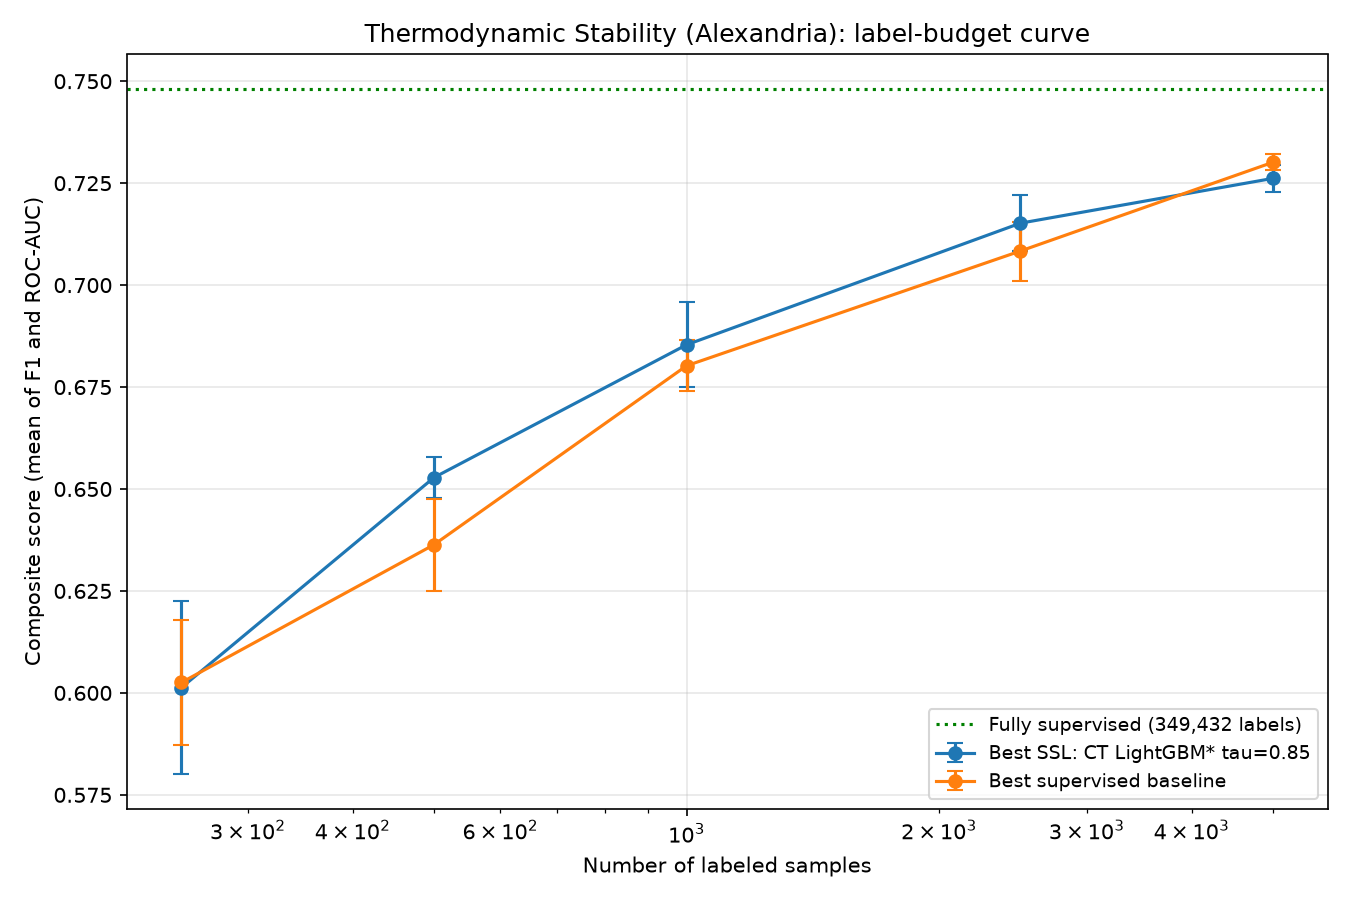

The file beside this chart, header and first rows:
Model, Accuracy, Precision, Recall, F1-Score, ROC-AUC, PR-AUC, Composite_Score, Method, Base, N_Unlabeled, N_Train, Training_Time, Budget, Seed, Curve, Threshold, N_Pseudo_Labeled, Final_Train_Size
Baseline LightGBM (250 labeled), 0.7013, 0.4936, 0.5485, 0.5196, 0.7185, 0.5076, 0.619, Baseline, LightGBM, 0, 250, 0.3565, 250, 0, Best supervised baseline, , , 
CoTraining-LightGBM (tau=0.85, n=1000), 0.7062, 0.5013, 0.4719, 0.4861, 0.7207, 0.4943, 0.6034, Co-Training, LightGBM, 1000, 250, 10.43, 250, 0, Best SSL: CT LightGBM* tau=0.85, 0.85, 676.0, 926.0
Baseline LightGBM (250 labeled), 0.691, 0.4761, 0.4892, 0.4826, 0.6951, 0.4839, 0.5889, Baseline, LightGBM, 0, 250, 0.2994, 250, 1, Best supervised baseline, , , 
CoTraining-LightGBM (tau=0.85, n=1000), 0.6904, 0.4742, 0.4689, 0.4715, 0.6866, 0.4965, 0.5791, Co-Training, LightGBM, 1000, 250, 7.584, 250, 1, Best SSL: CT LightGBM* tau=0.85, 0.85, 551.0, 801.0
Baseline LightGBM (250 labeled), 0.6692, 0.4494, 0.5469, 0.4934, 0.7062, 0.5005, 0.5998, Baseline, LightGBM, 0, 250, 0.1634, 250, 2, Best supervised baseline, , , 
CoTraining-LightGBM (tau=0.85, n=1000), 0.7004, 0.4922, 0.5425, 0.5161, 0.7268, 0.5239, 0.6215, Co-Training, LightGBM, 1000, 250, 9.331, 250, 2, Best SSL: CT LightGBM* tau=0.85, 0.85, 692.0, 942.0
Baseline LightGBM (500 labeled), 0.6908, 0.4784, 0.5502, 0.5118, 0.7382, 0.5322, 0.625, Baseline, LightGBM, 0, 500, 0.5655, 500, 0, Best supervised baseline, , , 
CoTraining-LightGBM (tau=0.85, n=1000), 0.7251, 0.5302, 0.586, 0.5567, 0.7603, 0.5617, 0.6585, Co-Training, LightGBM, 1000, 500, 11.12, 500, 0, Best SSL: CT LightGBM* tau=0.85, 0.85, 499.0, 999.0
Baseline LightGBM (500 labeled), 0.7094, 0.5056, 0.5962, 0.5472, 0.748, 0.5577, 0.6476, Baseline, LightGBM, 0, 500, 0.53, 500, 1, Best supervised baseline, , , 
CoTraining-LightGBM (tau=0.85, n=1000), 0.7208, 0.5247, 0.5554, 0.5396, 0.7621, 0.5769, 0.6508, Co-Training, LightGBM, 1000, 500, 13.51, 500, 1, Best SSL: CT LightGBM* tau=0.85, 0.85, 630.0, 1130
Baseline LightGBM (500 labeled), 0.7139, 0.5138, 0.5378, 0.5255, 0.7474, 0.5657, 0.6365, Baseline, LightGBM, 0, 500, 0.3031, 500, 2, Best supervised baseline, , , 
CoTraining-LightGBM (tau=0.85, n=1000), 0.7181, 0.5206, 0.5456, 0.5328, 0.7654, 0.5748, 0.6491, Co-Training, LightGBM, 1000, 500, 20.72, 500, 2, Best SSL: CT LightGBM* tau=0.85, 0.85, 569.0, 1069
Baseline LightGBM (1000 labeled), 0.728, 0.5332, 0.6145, 0.571, 0.7789, 0.6055, 0.6749, Baseline, LightGBM, 0, 1000, 1.934, 1000, 0, Best supervised baseline, , , 
CoTraining-LightGBM (tau=0.85, n=1000), 0.7304, 0.5375, 0.6063, 0.5699, 0.777, 0.6186, 0.6734, Co-Training, LightGBM, 1000, 1000, 25.87, 1000, 0, Best SSL: CT LightGBM* tau=0.85, 0.85, 420.0, 1420
Baseline LightGBM (1000 labeled), 0.719, 0.5185, 0.6478, 0.576, 0.7814, 0.605, 0.6787, Baseline, LightGBM, 0, 1000, 1.366, 1000, 1, Best supervised baseline, , , 
CoTraining-LightGBM (tau=0.85, n=1000), 0.7307, 0.5346, 0.662, 0.5915, 0.7935, 0.6172, 0.6925, Co-Training, LightGBM, 1000, 1000, 23.34, 1000, 1, Best SSL: CT LightGBM* tau=0.85, 0.85, 480.0, 1480
Baseline LightGBM (1000 labeled), 0.7318, 0.5377, 0.6378, 0.5835, 0.7907, 0.6131, 0.6871, Baseline, LightGBM, 0, 1000, 1.814, 1000, 2, Best supervised baseline, , , 
CoTraining-LightGBM (tau=0.85, n=1000), 0.7299, 0.5343, 0.6473, 0.5854, 0.7949, 0.6112, 0.6901, Co-Training, LightGBM, 1000, 1000, 26.18, 1000, 2, Best SSL: CT LightGBM* tau=0.85, 0.85, 417.0, 1417
Baseline LightGBM (2500 labeled), 0.7273, 0.5287, 0.6832, 0.5961, 0.8048, 0.6357, 0.7005, Baseline, LightGBM, 0, 2500, 2.712, 2500, 0, Best supervised baseline, , , 
CoTraining-LightGBM (tau=0.85, n=1000), 0.7332, 0.536, 0.7016, 0.6077, 0.8074, 0.6348, 0.7075, Co-Training, LightGBM, 1000, 2500, 30.01, 2500, 0, Best SSL: CT LightGBM* tau=0.85, 0.85, 286.0, 2786
Baseline LightGBM (2500 labeled), 0.7391, 0.5447, 0.6975, 0.6117, 0.8177, 0.6597, 0.7147, Baseline, LightGBM, 0, 2500, 2.125, 2500, 1, Best supervised baseline, , , 
CoTraining-LightGBM (tau=0.85, n=1000), 0.745, 0.5537, 0.6916, 0.615, 0.8195, 0.6604, 0.7172, Co-Training, LightGBM, 1000, 2500, 27.69, 2500, 1, Best SSL: CT LightGBM* tau=0.85, 0.85, 323.0, 2823
Baseline LightGBM (2500 labeled), 0.7389, 0.5448, 0.69, 0.6089, 0.8109, 0.6477, 0.7099, Baseline, LightGBM, 0, 2500, 2.322, 2500, 2, Best supervised baseline, , , 
CoTraining-LightGBM (tau=0.85, n=1000), 0.7468, 0.5548, 0.7096, 0.6227, 0.8188, 0.6597, 0.7208, Co-Training, LightGBM, 1000, 2500, 30.03, 2500, 2, Best SSL: CT LightGBM* tau=0.85, 0.85, 233.0, 2733
Baseline LightGBM (5000 labeled), 0.7417, 0.5445, 0.7525, 0.6318, 0.8314, 0.6848, 0.7316, Baseline, LightGBM, 0, 5000, 1.986, 5000, 0, Best supervised baseline, , , 
CoTraining-LightGBM (tau=0.85, n=1000), 0.7419, 0.5462, 0.7323, 0.6257, 0.8286, 0.6762, 0.7271, Co-Training, LightGBM, 1000, 5000, 30, 5000, 0, Best SSL: CT LightGBM* tau=0.85, 0.85, 277.0, 5277
Baseline LightGBM (5000 labeled), 0.735, 0.5356, 0.7567, 0.6272, 0.8287, 0.6843, 0.7279, Baseline, LightGBM, 0, 5000, 1.732, 5000, 1, Best supervised baseline, , , 
CoTraining-LightGBM (tau=0.85, n=1000), 0.7401, 0.5448, 0.7163, 0.6189, 0.8259, 0.676, 0.7224, Co-Training, LightGBM, 1000, 5000, 25.62, 5000, 1, Best SSL: CT LightGBM* tau=0.85, 0.85, 215.0, 5215
Baseline LightGBM (5000 labeled), 0.744, 0.5487, 0.7377, 0.6294, 0.8323, 0.6795, 0.7308, Baseline, LightGBM, 0, 5000, 2.328, 5000, 2, Best supervised baseline, , , 
CoTraining-LightGBM (tau=0.85, n=1000), 0.747, 0.5533, 0.7315, 0.63, 0.828, 0.6694, 0.729, Co-Training, LightGBM, 1000, 5000, 29.03, 5000, 2, Best SSL: CT LightGBM* tau=0.85, 0.85, 195.0, 5195
